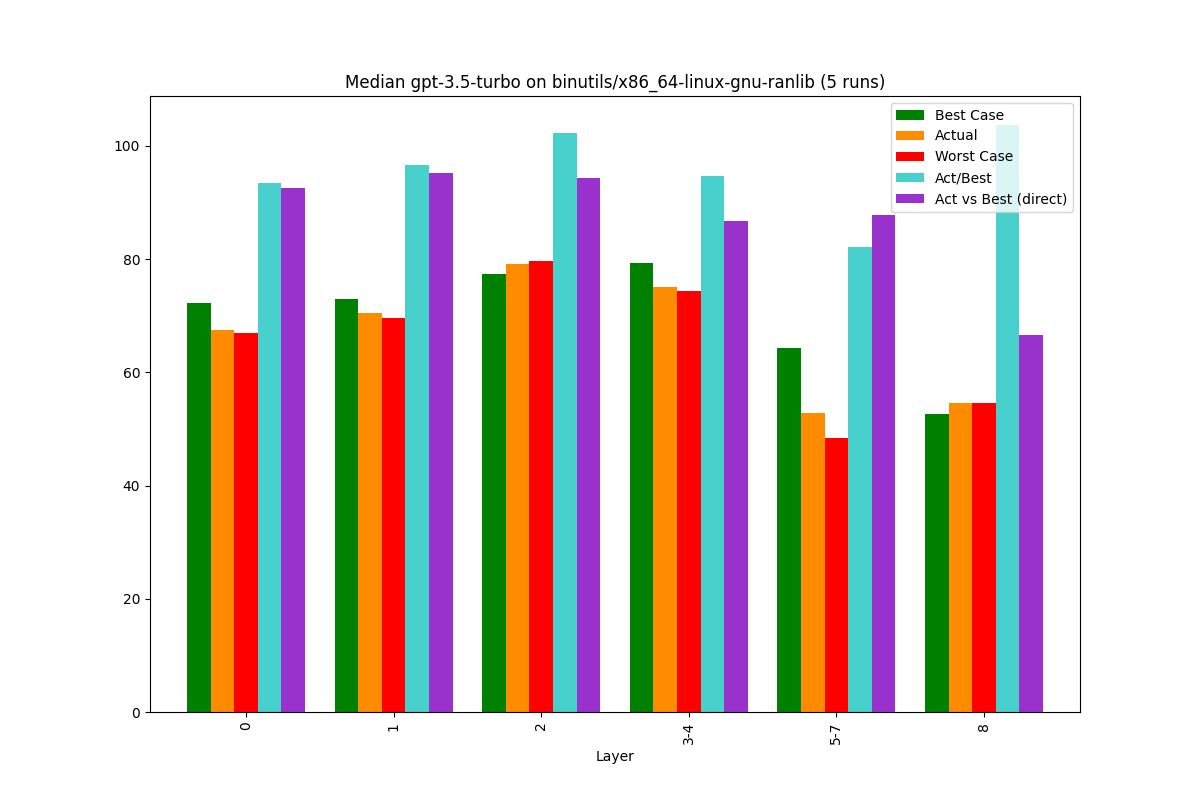

The file beside this chart, header and first rows:
, Bucket, Layer, Actual, Best Case, Worst Case, Act/Best, Act vs Best (direct), Change, Counted Actual, Counted Best, Counted Worst
0, 0, 0, 67.47, 72.18, 67.03, 93.47, 92.52, 67.47, 37.0, 37.0, 37.0
1, 1, 1, 70.43, 72.88, 69.56, 96.64, 95.22, 4.39, 13.0, 13.0, 13.0
2, 2, 2, 79.11, 77.32, 79.74, 102.3, 94.32, 12.33, 10.0, 10.0, 10.0
3, 3, 3-4, 75.07, 79.24, 74.37, 94.75, 86.81, -5.11, 7.0, 7.0, 7.0
4, 4, 5-7, 52.82, 64.31, 48.43, 82.14, 87.8, -29.64, 4.0, 4.0, 4.0
5, 5, 8, 54.55, 52.63, 54.55, 103.6, 66.67, 3.26, 1.0, 1.0, 1.0
